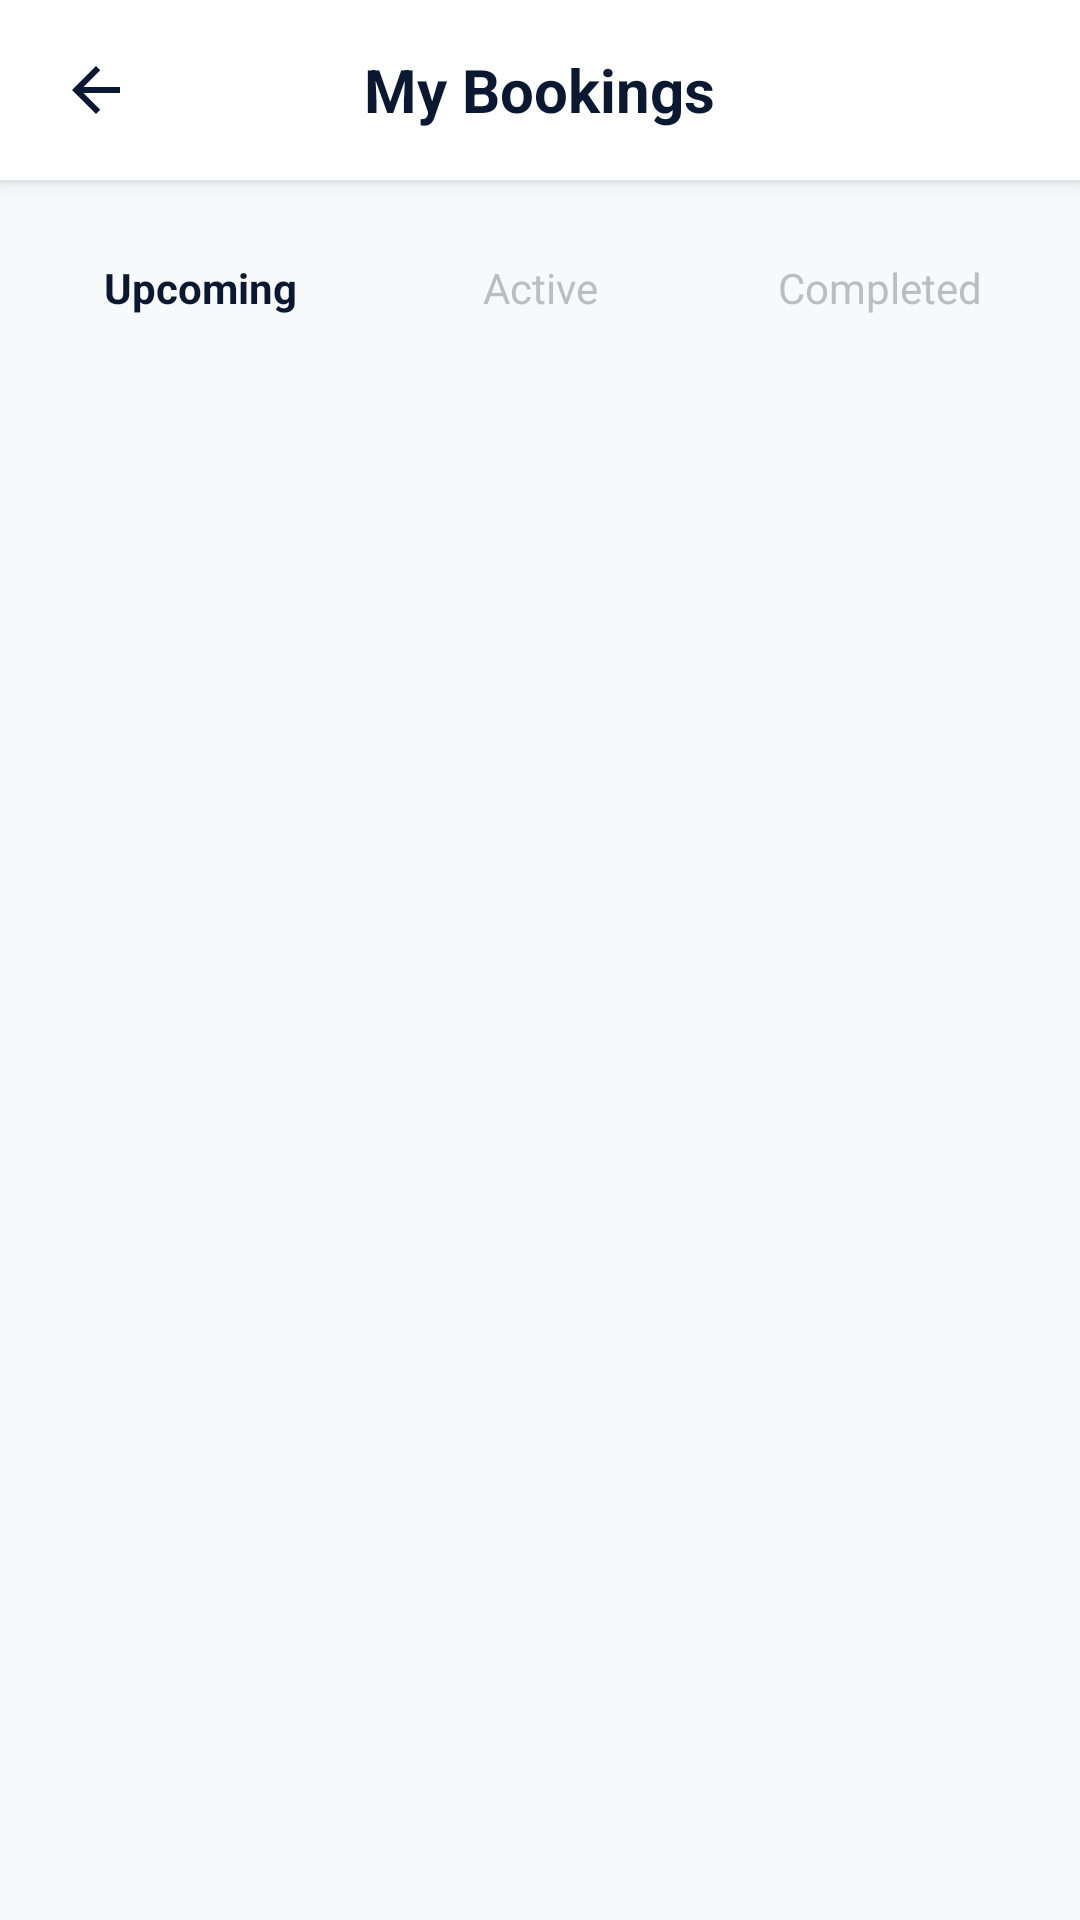

The Android layout XML behind this screen, and the referenced resources:
<!-- AndroidManifest.xml: application theme Theme.Rentohub -->
<!-- res/layout/fragment_bookings.xml -->
<?xml version="1.0" encoding="utf-8"?>
<androidx.constraintlayout.widget.ConstraintLayout xmlns:android="http://schemas.android.com/apk/res/android"
    xmlns:app="http://schemas.android.com/apk/res-auto"
    xmlns:tools="http://schemas.android.com/tools"
    android:layout_width="match_parent"
    android:layout_height="match_parent"
    android:background="#F8F9FA">

    
    <RelativeLayout
        android:id="@+id/header"
        android:layout_width="match_parent"
        android:layout_height="60dp"
        android:background="#FFFFFF"
        android:elevation="4dp"
        android:paddingHorizontal="8dp"
        app:layout_constraintTop_toTopOf="parent">

        <ImageButton
            android:id="@+id/btnBack"
            android:layout_width="48dp"
            android:layout_height="48dp"
            android:layout_centerVertical="true"
            android:background="?attr/selectableItemBackgroundBorderless"
            android:contentDescription="Back"
            android:padding="12dp"
            android:scaleType="centerInside"
            android:src="@drawable/ic_back"
            app:tint="#0A1931" />

        <TextView
            android:id="@+id/tvHeaderTitle"
            android:layout_width="wrap_content"
            android:layout_height="wrap_content"
            android:layout_centerInParent="true"
            android:text="My Bookings"
            android:textColor="#0A1931"
            android:textSize="20sp"
            android:textStyle="bold" />

    </RelativeLayout>

    <LinearLayout
        android:id="@+id/tabLayout"
        android:layout_width="match_parent"
        android:layout_height="wrap_content"
        android:layout_marginTop="8dp"
        android:orientation="horizontal"
        android:paddingHorizontal="16dp"
        android:paddingVertical="8dp"
        app:layout_constraintTop_toBottomOf="@id/header">

        <TextView
            android:id="@+id/tabUpcoming"
            android:layout_width="0dp"
            android:layout_height="40dp"
            android:layout_marginEnd="8dp"
            android:layout_weight="1"
            android:background="@drawable/bg_booking_tab_selected"
            android:gravity="center"
            android:text="Upcoming"
            android:textColor="#0A1931"
            android:textStyle="bold" />

        <TextView
            android:id="@+id/tabActive"
            android:layout_width="0dp"
            android:layout_height="40dp"
            android:layout_marginHorizontal="4dp"
            android:layout_weight="1"
            android:background="@drawable/bg_booking_tab_unselected"
            android:gravity="center"
            android:text="Active"
            android:textColor="#BDBDBD" />

        <TextView
            android:id="@+id/tabCompleted"
            android:layout_width="0dp"
            android:layout_height="40dp"
            android:layout_marginStart="8dp"
            android:layout_weight="1"
            android:background="@drawable/bg_booking_tab_unselected"
            android:gravity="center"
            android:text="Completed"
            android:textColor="#BDBDBD" />

    </LinearLayout>

    <ProgressBar
        android:id="@+id/progressBar"
        android:layout_width="wrap_content"
        android:layout_height="wrap_content"
        android:visibility="gone"
        app:layout_constraintBottom_toBottomOf="parent"
        app:layout_constraintEnd_toEndOf="parent"
        app:layout_constraintStart_toStartOf="parent"
        app:layout_constraintTop_toBottomOf="@id/tabLayout" />

    <androidx.recyclerview.widget.RecyclerView
        android:id="@+id/rvBookings"
        android:layout_width="match_parent"
        android:layout_height="0dp"
        android:layout_marginTop="8dp"
        android:clipToPadding="false"
        android:paddingBottom="16dp"
        app:layout_constraintBottom_toBottomOf="parent"
        app:layout_constraintTop_toBottomOf="@id/tabLayout"
        tools:listitem="@layout/item_booking" />

</androidx.constraintlayout.widget.ConstraintLayout>
<!-- res/layout/item_booking.xml (included above) -->
<?xml version="1.0" encoding="utf-8"?>
<androidx.cardview.widget.CardView xmlns:android="http://schemas.android.com/apk/res/android"
    xmlns:app="http://schemas.android.com/apk/res-auto"
    android:layout_width="match_parent"
    android:layout_height="wrap_content"
    android:layout_marginHorizontal="16dp"
    android:layout_marginVertical="8dp"
    app:cardCornerRadius="16dp"
    app:cardElevation="4dp"
    app:cardBackgroundColor="#FFFFFF">

    <LinearLayout
        android:layout_width="match_parent"
        android:layout_height="wrap_content"
        android:orientation="horizontal"
        android:padding="12dp">

        <androidx.cardview.widget.CardView
            android:layout_width="100dp"
            android:layout_height="100dp"
            app:cardCornerRadius="12dp"
            app:cardElevation="0dp">

            <ImageView
                android:id="@+id/ivBookingImage"
                android:layout_width="match_parent"
                android:layout_height="match_parent"
                android:scaleType="centerCrop"
                android:src="@drawable/camera" />
        </androidx.cardview.widget.CardView>

        <LinearLayout
            android:layout_width="0dp"
            android:layout_height="wrap_content"
            android:layout_marginStart="16dp"
            android:layout_weight="1"
            android:orientation="vertical">

            <TextView
                android:id="@+id/tvBookingName"
                android:layout_width="wrap_content"
                android:layout_height="wrap_content"
                android:text="Nikcon Z6 II Camera"
                android:textColor="#0A1931"
                android:textSize="18sp"
                android:textStyle="bold" />

            <TextView
                android:id="@+id/tvBookingDate"
                android:layout_width="wrap_content"
                android:layout_height="wrap_content"
                android:layout_marginTop="4dp"
                android:text="Jan 02, 2024"
                android:textColor="#757575"
                android:textSize="14sp" />

            <TextView
                android:id="@+id/tvBookingPrice"
                android:layout_width="wrap_content"
                android:layout_height="wrap_content"
                android:layout_marginTop="4dp"
                android:text="₹2,500"
                android:textColor="#0A1931"
                android:textSize="16sp"
                android:textStyle="bold" />

            <LinearLayout
                android:layout_width="match_parent"
                android:layout_height="wrap_content"
                android:orientation="horizontal"
                android:gravity="center_vertical"
                android:layout_marginTop="8dp">

                <TextView
                    android:id="@+id/tvBookingStatus"
                    android:layout_width="wrap_content"
                    android:layout_height="wrap_content"
                    android:background="@drawable/bg_status"
                    android:paddingHorizontal="12dp"
                    android:paddingVertical="4dp"
                    android:text="Confirmed"
                    android:textColor="#FFFFFF"
                    android:textSize="12sp"
                    android:textStyle="bold" />

                <TextView
                    android:id="@+id/btnEditStatus"
                    android:layout_width="wrap_content"
                    android:layout_height="wrap_content"
                    android:layout_marginStart="12dp"
                    android:text="EDIT"
                    android:textColor="#2575FC"
                    android:textSize="12sp"
                    android:textStyle="bold"
                    android:visibility="gone"
                    android:padding="4dp"
                    android:background="?attr/selectableItemBackground"/>
            </LinearLayout>
        </LinearLayout>

    </LinearLayout>

</androidx.cardview.widget.CardView>
<!-- resources referenced by this layout -->
<resources>
  <!-- drawable bg_status (drawable) -->
  <?xml version="1.0" encoding="utf-8"?>
  <shape xmlns:android="http://schemas.android.com/apk/res/android"
      android:shape="rectangle">
  
      
      <solid android:color="#E8F5E9"/>
  
      
      <corners android:radius="12dp"/>
  
      
      <stroke
          android:width="1dp"
          android:color="#2E7D32"/>
  
      
      <padding
          android:left="8dp"
          android:top="4dp"
          android:right="8dp"
          android:bottom="4dp"/>
  </shape>
  <!-- drawable camera (drawable) -->
  <vector xmlns:android="http://schemas.android.com/apk/res/android"
      android:width="24dp"
      android:height="24dp"
      android:viewportWidth="24"
      android:viewportHeight="24">
      <path
          android:fillColor="#000000"
          android:fillType="evenOdd"
          android:pathData="M4,7h3l2,-2h6l2,2h3v12H4z M12,13m-3,0a3,3 0 1,1 6,0a3,3 0 1,1 -6,0"/>
  </vector>
  <!-- drawable ic_back (drawable) -->
  <?xml version="1.0" encoding="utf-8"?>
  <vector xmlns:android="http://schemas.android.com/apk/res/android"
      android:width="24dp"
      android:height="24dp"
      android:viewportWidth="24"
      android:viewportHeight="24">
  
      <path
          android:fillColor="#000000"
          android:pathData="M20,11H7.83l5.59,-5.59L12,4l-8,8 8,8 1.41,-1.41L7.83,13H20z"/>
  </vector>
  <style name="Theme.Rentohub" parent="Base.Theme.Rentohub" />
  <style name="Base.Theme.Rentohub" parent="Theme.Material3.DayNight.NoActionBar">
          
          
      </style>
</resources>
